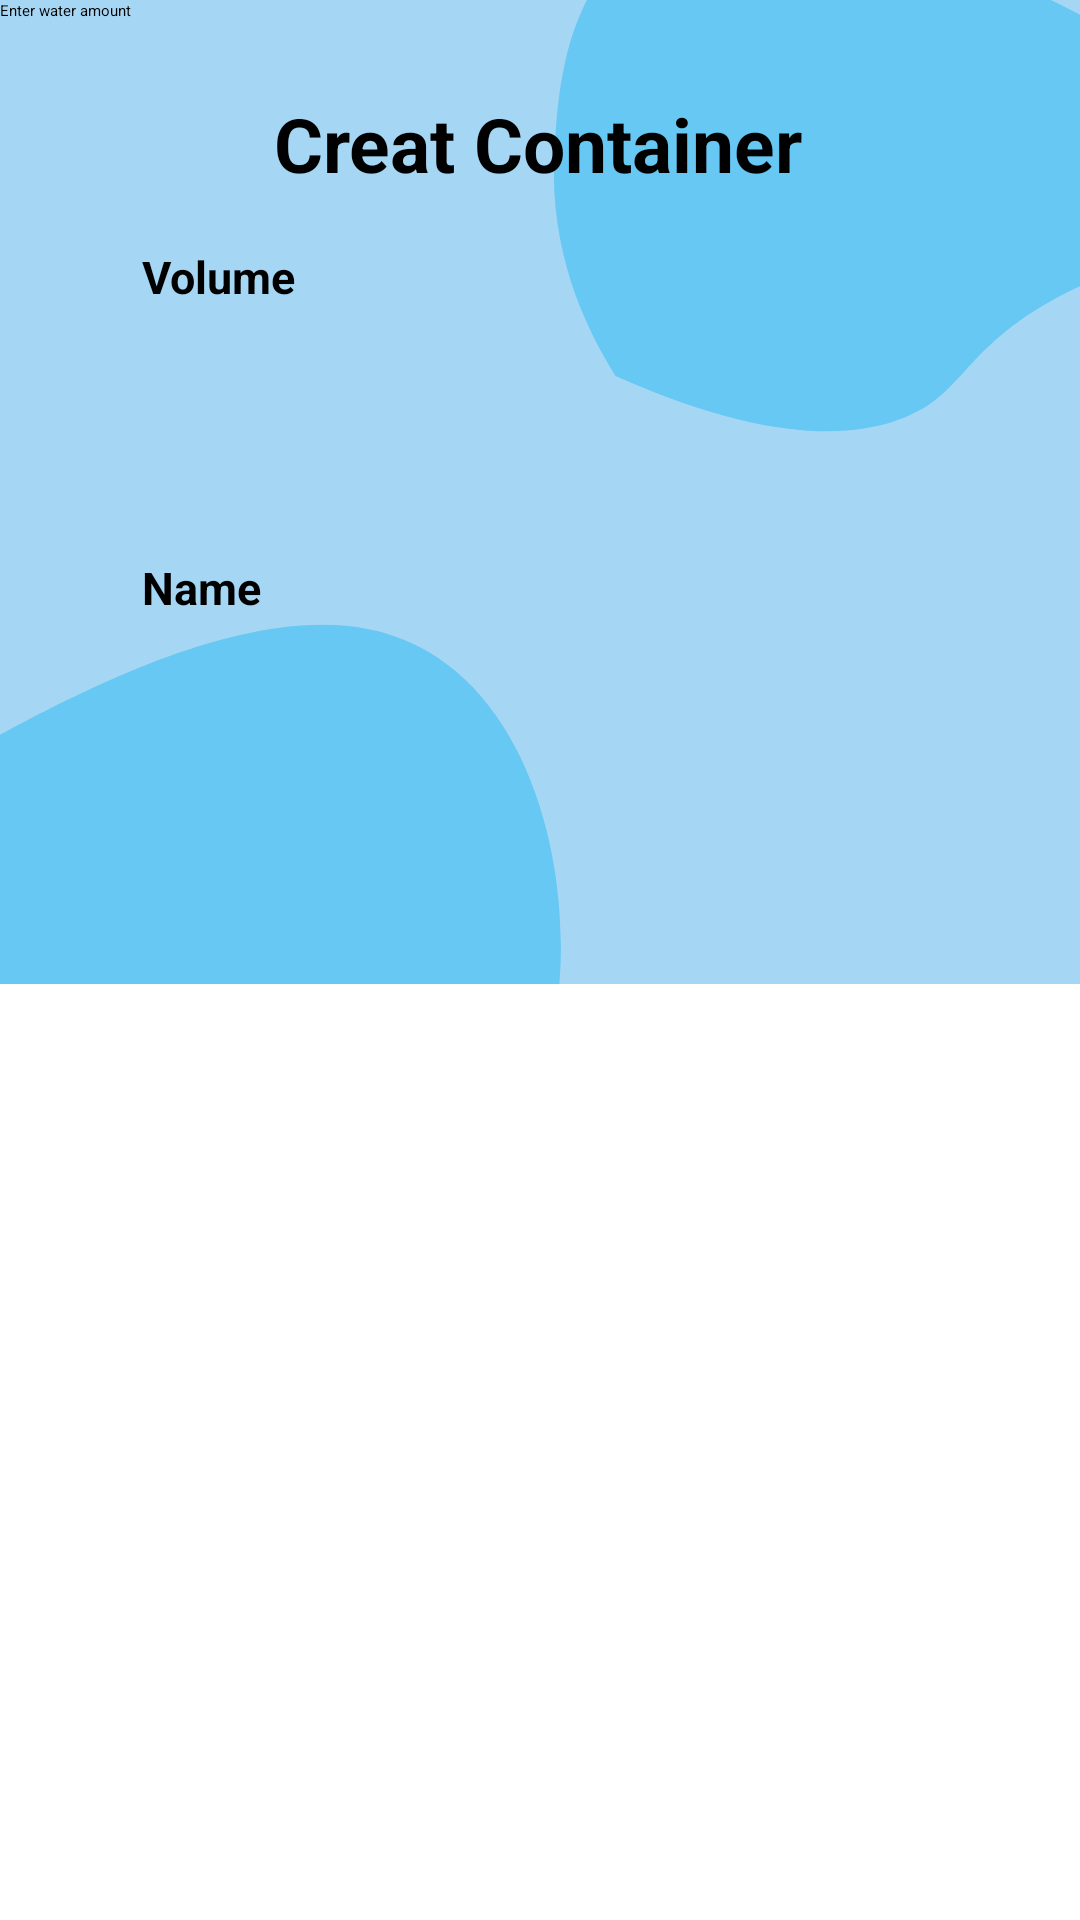

Reconstruct the res/layout file that produces this screen, plus the resources it refers to.
<!-- AndroidManifest.xml: application theme Theme.Water_app -->
<!-- res/layout/activity_add_container.xml -->
<?xml version="1.0" encoding="utf-8"?>
<androidx.constraintlayout.widget.ConstraintLayout xmlns:android="http://schemas.android.com/apk/res/android"
    xmlns:app="http://schemas.android.com/apk/res-auto"
    xmlns:tools="http://schemas.android.com/tools"
    android:layout_width="match_parent"
    android:layout_height="match_parent"
    android:background="@color/white"
    android:gravity="center"
    android:orientation="vertical"
    tools:context=".MainActivity">


    <View
        android:id="@+id/view"
        android:layout_width="match_parent"
        android:layout_height="328dp"
        tools:ignore="MissingConstraints"
        tools:layout_editor_absoluteX="2dp"
        tools:layout_editor_absoluteY="0dp"
        android:background="@drawable/sans_titre___1"/>

    <TextView
        android:layout_width="wrap_content"
        android:layout_height="wrap_content"
        android:text="Creat Container"
        android:textColor="@color/black"
        android:textSize="25sp"
        android:textStyle="bold"
        app:layout_constraintBottom_toBottomOf="@+id/view"
        app:layout_constraintEnd_toEndOf="parent"
        app:layout_constraintHorizontal_bias="0.498"
        app:layout_constraintStart_toStartOf="parent"
        app:layout_constraintTop_toTopOf="@+id/view"
        app:layout_constraintVertical_bias="0.105"
        tools:ignore="MissingConstraints">
    </TextView>

    <TextView
        android:layout_width="wrap_content"
        android:layout_height="wrap_content"
        android:text="Name"
        android:textColor="@color/black"
        android:textSize="15sp"
        android:textStyle="bold"
        app:layout_constraintBottom_toTopOf="@+id/nameInput"
        app:layout_constraintEnd_toEndOf="parent"
        app:layout_constraintHorizontal_bias="0.148"
        app:layout_constraintStart_toStartOf="parent"
        app:layout_constraintTop_toBottomOf="@+id/view"
        app:layout_constraintVertical_bias="0.409">

    </TextView>

    <EditText
        android:id="@+id/nameInput"
        android:layout_width="300dp"
        android:layout_height="50dp"
        android:layout_margin="16dp"
        android:background="@drawable/round_btn_white"
        android:hint="Enter water amount"
        tools:layout_editor_absoluteX="55dp"
        tools:layout_editor_absoluteY="398dp" />

    <TextView
        android:id="@+id/textView5"
        android:layout_width="wrap_content"
        android:layout_height="wrap_content"
        android:layout_marginTop="32dp"
        android:text="Volume"
        android:textColor="@color/black"

        android:textSize="15sp"
        android:textStyle="bold"
        app:layout_constraintEnd_toEndOf="parent"
        app:layout_constraintHorizontal_bias="0.153"
        app:layout_constraintStart_toStartOf="parent"
        app:layout_constraintTop_toBottomOf="@+id/nameInput">

    </TextView>

    <TextView
        android:id="@+id/container_spinner"
        android:layout_width="300dp"
        android:layout_height="50dp"
        android:layout_centerInParent="true"
        android:layout_margin="16dp"
        android:layout_marginBottom="36dp"
        android:background="@drawable/round_btn_white"
        app:layout_constraintBottom_toTopOf="@+id/button"
        app:layout_constraintEnd_toEndOf="parent"
        app:layout_constraintHorizontal_bias="0.495"
        app:layout_constraintStart_toStartOf="parent"
        app:layout_constraintTop_toBottomOf="@+id/textView5"
        app:layout_constraintVertical_bias="0.36" />

    <Button
        android:id="@+id/button"
        android:layout_width="200dp"
        android:layout_height="wrap_content"
        android:layout_marginBottom="48dp"
        android:background="@drawable/round_btn"
        android:clickable="true"
        android:text="Create Water Container"
        android:textAllCaps="false"
        android:textColor="@color/white"
        android:textSize="18sp"
        android:textStyle="bold"
        app:layout_constraintBottom_toBottomOf="parent"
        app:layout_constraintEnd_toEndOf="parent"
        app:layout_constraintHorizontal_bias="0.497"
        app:layout_constraintStart_toStartOf="parent"
        tools:ignore="MissingConstraints" />

</androidx.constraintlayout.widget.ConstraintLayout>
<!-- resources referenced by this layout -->
<resources>
  <color name="black">#FF000000</color>
  <color name="white">#FFFFFFFF</color>
  <!-- drawable sans_titre___1 (drawable) -->
  <vector xmlns:android="http://schemas.android.com/apk/res/android"
      android:width="595.3dp"
      android:height="841.9dp"
      android:viewportWidth="595.3"
      android:viewportHeight="841.9">
    <path
        android:pathData="M0,0h595.3v841.9h-595.3z"
        android:fillColor="#A5D7F5"/>
    <path
        android:pathData="M363.1,-59.9C310.1,-23 307,84.4 305.5,136.3c-2.4,83.6 19.1,149.2 33.8,185.3c81.3,56.2 126.8,52.1 152.9,39.2c37.5,-18.4 35.6,-55 81.4,-98.1c68.6,-64.6 133.1,-39.2 145,-71.9C745.1,117.8 471.9,-135.7 363.1,-59.9z"
        android:fillColor="#66C8F3"/>
    <path
        android:pathData="M202.7,538.1C138,518.5 54.4,584.9 14,617c-65.1,51.7 -100,111.4 -117.2,146.5c13.6,102.6 48.2,137.1 76,150.1c39.9,18.8 66.3,-6.2 130.7,3.6c96.4,14.7 121.7,83.6 154.8,72.3C332,964.3 335.4,578.4 202.7,538.1z"
        android:fillColor="#66C8F3"/>
  </vector>
  <style name="Theme.Water_app" parent="Theme.AppCompat.DayNight.NoActionBar">
          
          <item name="colorPrimary">@color/purple_200</item>
          <item name="colorPrimaryVariant">@color/purple_700</item>
          <item name="colorOnPrimary">@color/black</item>
          
          <item name="colorSecondary">@color/teal_200</item>
          <item name="colorSecondaryVariant">@color/teal_200</item>
          <item name="colorOnSecondary">@color/black</item>
          
          <item name="android:statusBarColor">?attr/colorPrimaryVariant</item>
          
      </style>
  <color name="purple_200">#FFBB86FC</color>
  <color name="purple_700">#FF3700B3</color>
  <color name="teal_200">#FF03DAC5</color>
</resources>
